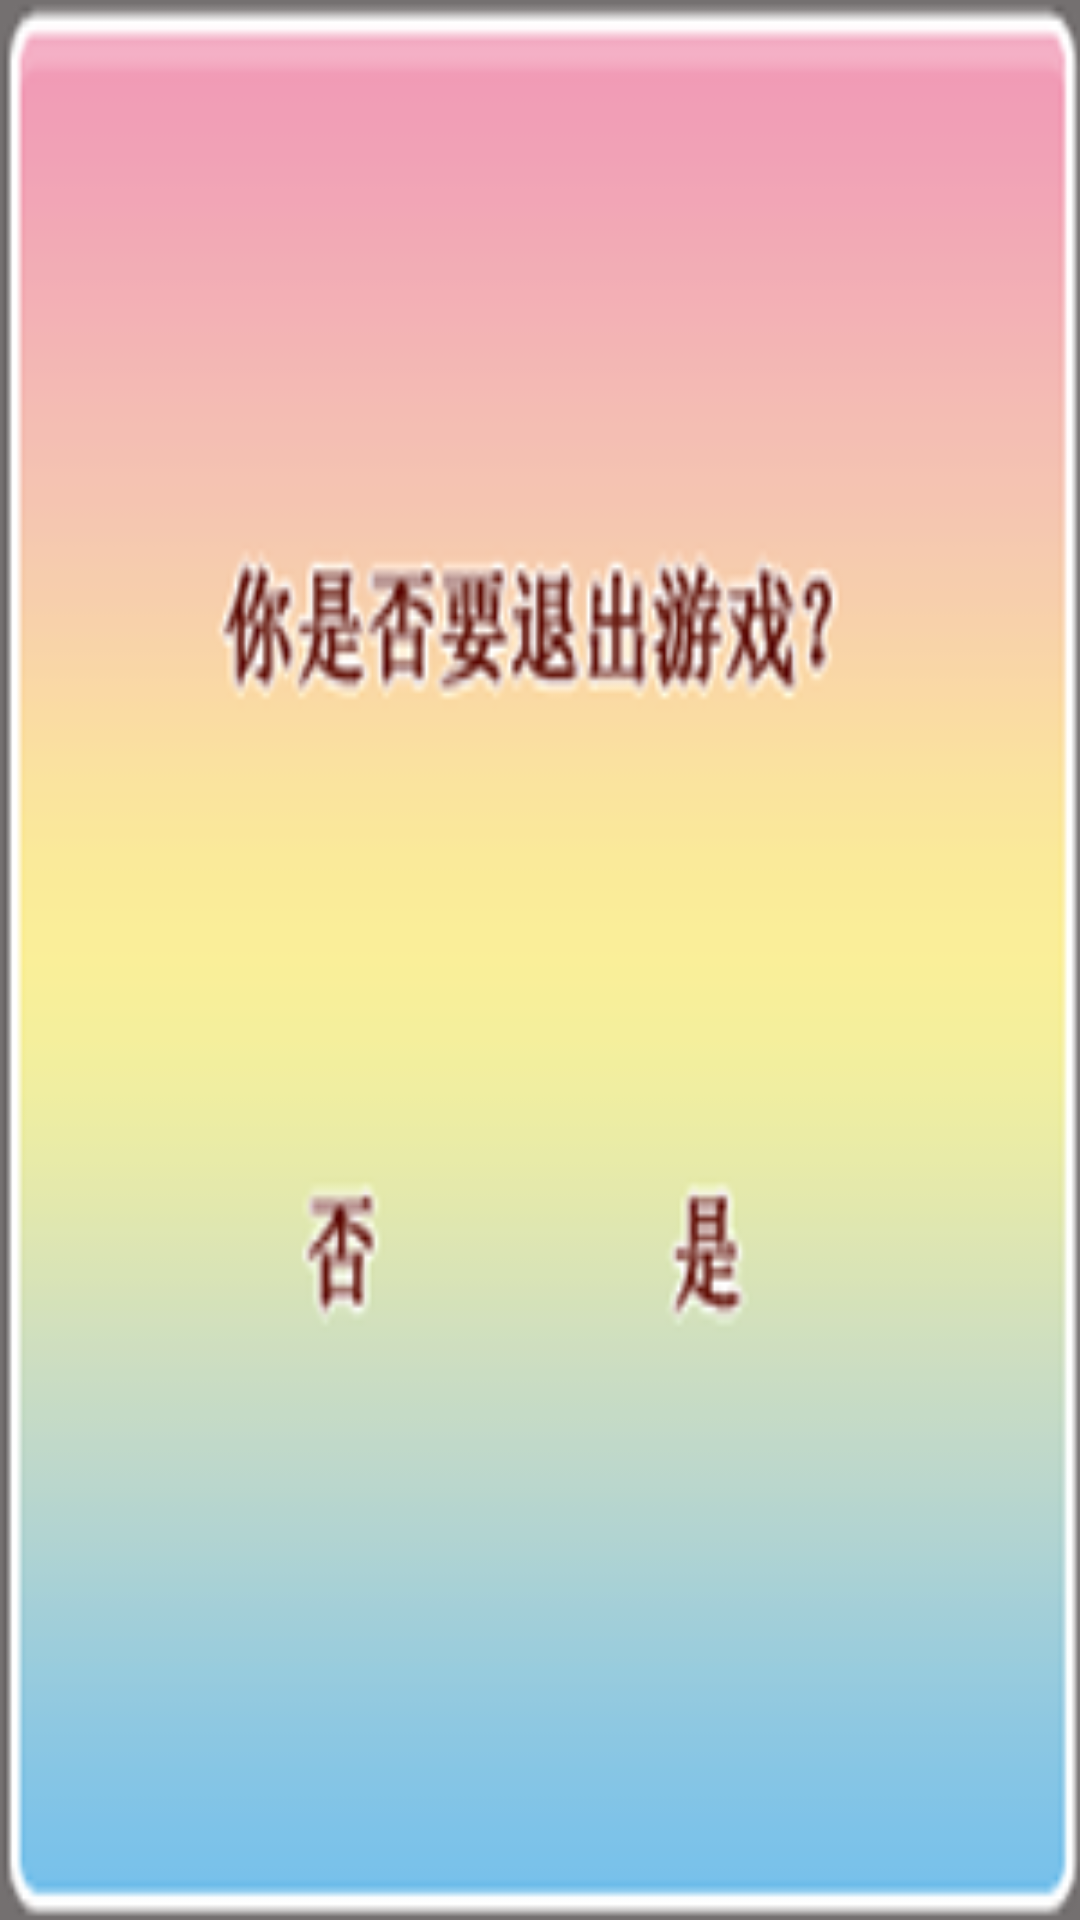

Reconstruct the res/layout file that produces this screen, plus the resources it refers to.
<!-- AndroidManifest.xml: fallback theme Theme.MaterialComponents.DayNight.NoActionBar -->
<!-- res/layout/dialog_exit.xml -->
<?xml version="1.0" encoding="utf-8"?>
<LinearLayout
  xmlns:android="http://schemas.android.com/apk/res/android"
  android:layout_width="wrap_content"
  android:layout_height="wrap_content"
  android:background="@drawable/exit_01"
  android:id="@+id/dialog_bg">
</LinearLayout>
<!-- resources referenced by this layout -->
<resources>
  <!-- drawable exit_01: png bitmap (drawable, 20799 bytes) -->
</resources>
